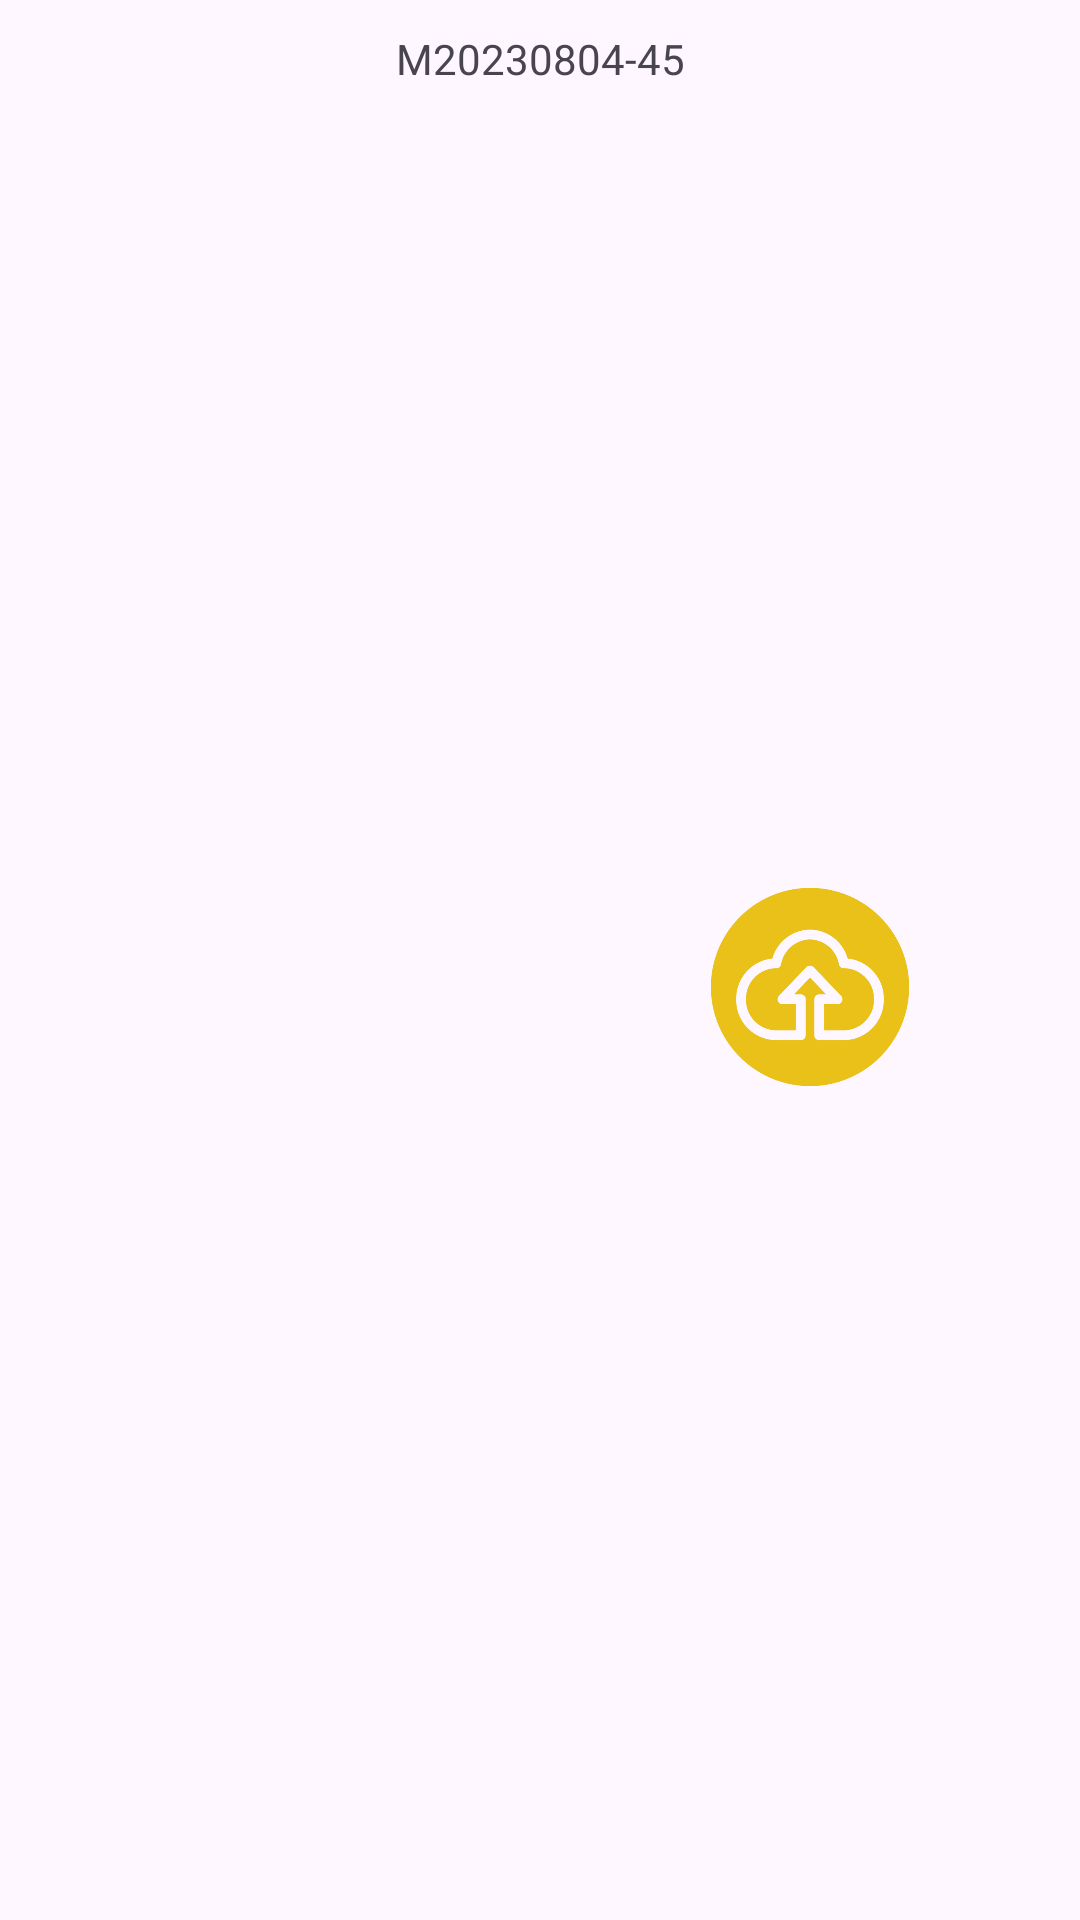

Write the Android layout XML for this screen, with the resource values it uses.
<!-- AndroidManifest.xml: application theme Theme.BottomNavigationWithDrawerMenu -->
<!-- res/layout/activity_upload.xml -->
<?xml version="1.0" encoding="utf-8"?>
<LinearLayout
    xmlns:android="http://schemas.android.com/apk/res/android"
    xmlns:app="http://schemas.android.com/apk/res-auto"
    xmlns:tools="http://schemas.android.com/tools"
    android:layout_width="match_parent"
    android:layout_height="match_parent"
    android:orientation="vertical"
    android:gravity="center_horizontal"
    tools:context=".Promotor.UploadActivity">

    <TextView
        android:id="@+id/codigo"
        android:layout_width="match_parent"
        android:layout_height="wrap_content"
        android:layout_marginTop="10dp"
        android:text="M20230804-45"
        android:gravity="center"
        />

    <ImageView
        android:id="@+id/img"
        android:layout_width="300dp"
        android:layout_height="200dp"
        android:layout_marginTop="50dp"
        android:src="@drawable/imagensubir"
        />

    <LinearLayout
        android:layout_width="match_parent"
        android:layout_height="wrap_content">



    <RelativeLayout
        android:orientation="horizontal"
        android:layout_width="0dp"
        android:layout_height="90dp"
        android:layout_weight="1"
        android:gravity="center"
        android:id="@+id/browse"
        android:layout_marginTop="5dp">
        >
        <ImageView
            android:layout_width="70dp"
            android:layout_height="70dp"

            android:background="@drawable/clip"
            />
    </RelativeLayout>

    <RelativeLayout
        android:id="@+id/upload"
        android:orientation="horizontal"
        android:layout_width="0dp"
        android:layout_height="90dp"
        android:layout_weight="1"
        android:gravity="center"
        android:layout_marginTop="5dp">
        <ImageView
            android:layout_width="70dp"
            android:layout_height="70dp"
            android:background="@drawable/uploadimg"
            />
    </RelativeLayout>


    </LinearLayout>
</LinearLayout>
<!-- resources referenced by this layout -->
<resources>
  <!-- drawable uploadimg: png bitmap (drawable, 26708 bytes) -->
  <style name="Theme.BottomNavigationWithDrawerMenu" parent="Base.Theme.BottomNavigationWithDrawerMenu" />
  <style name="Base.Theme.BottomNavigationWithDrawerMenu" parent="Theme.Material3.DayNight.NoActionBar">
          <item name="colorPrimary">#3F51B5</item>
          <item name="colorPrimaryVariant">#3A66AC</item>
          <item name="colorOnPrimary">@color/white</item>
          <item name="colorSecondary">@color/teal_200</item>
          <item name="colorSecondaryVariant">@color/teal_700</item>
          <item name="colorOnSecondary">@color/black</item>
          <item name="android:statusBarColor">#01579B</item>
      </style>
  <!-- not gathered from this repository: default colours our renderer supplied (Android Studio template values) -->
  <color name="teal_200">#FF03DAC5</color>
  <color name="teal_700">#FF018786</color>
  <color name="black">#FF000000</color>
  <color name="white">#FFFFFFFF</color>
</resources>
